Labelled photos from "dataset", an image-classification folder in eugeniahwd/med-drop. The possible labels are: aerosol inhaler, Entrostop, Fatigon, non drug, Promag, Woods.

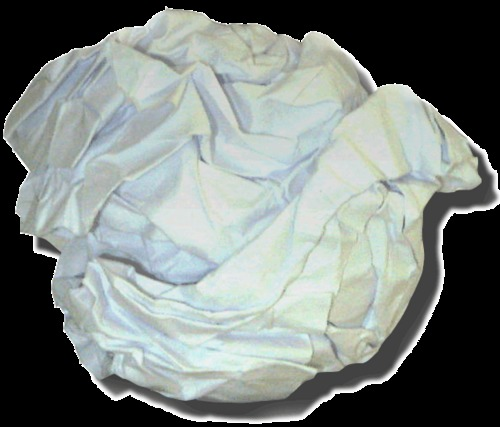
Label: non drug

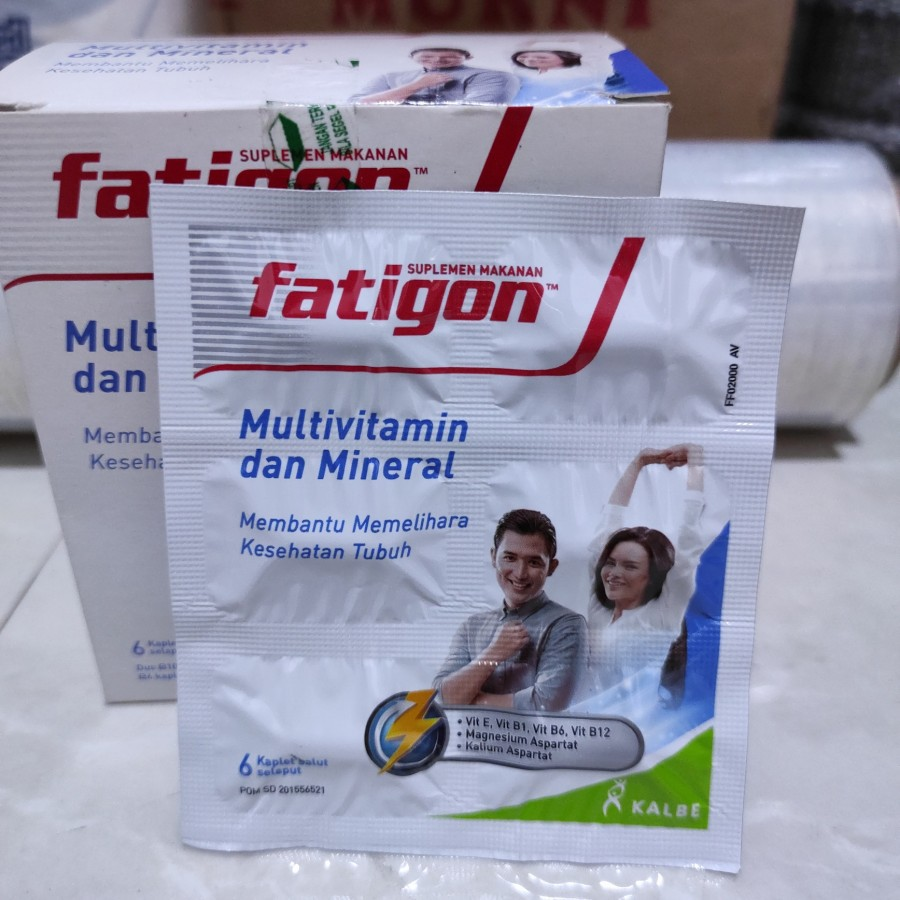
Label: Fatigon

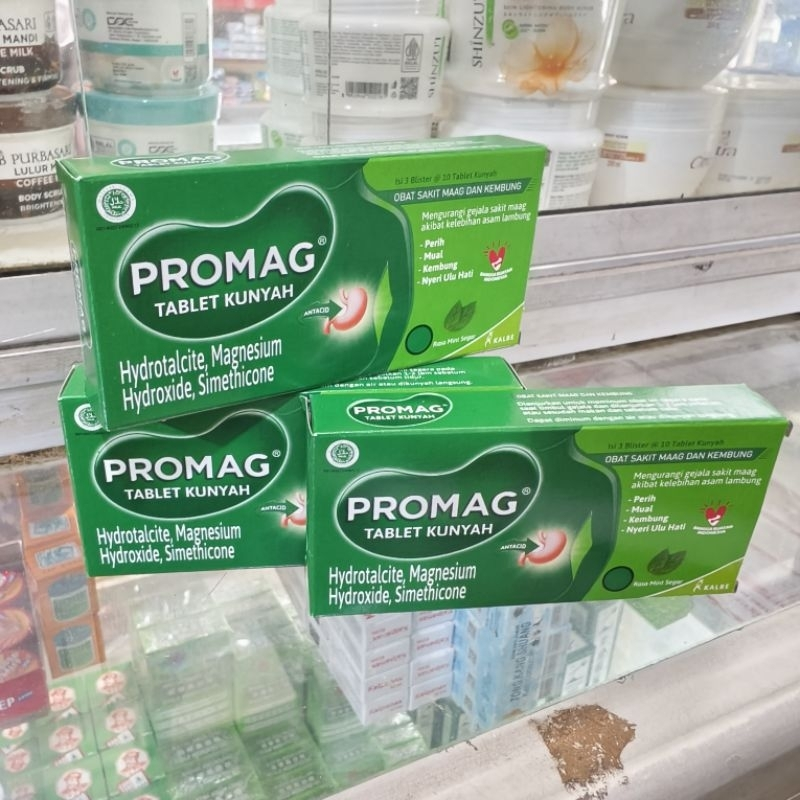
Label: Promag

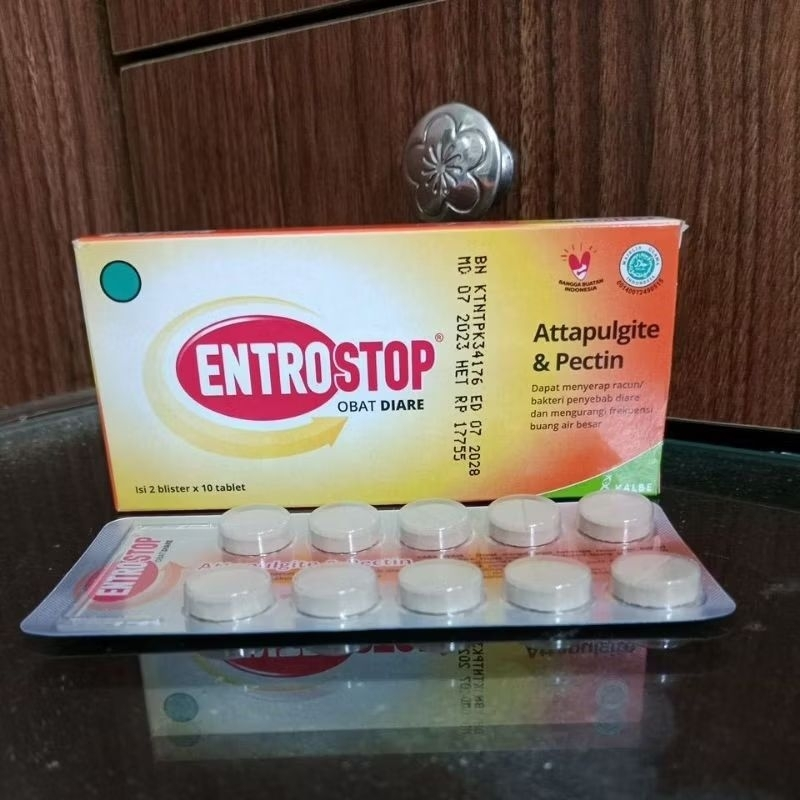
Label: Entrostop

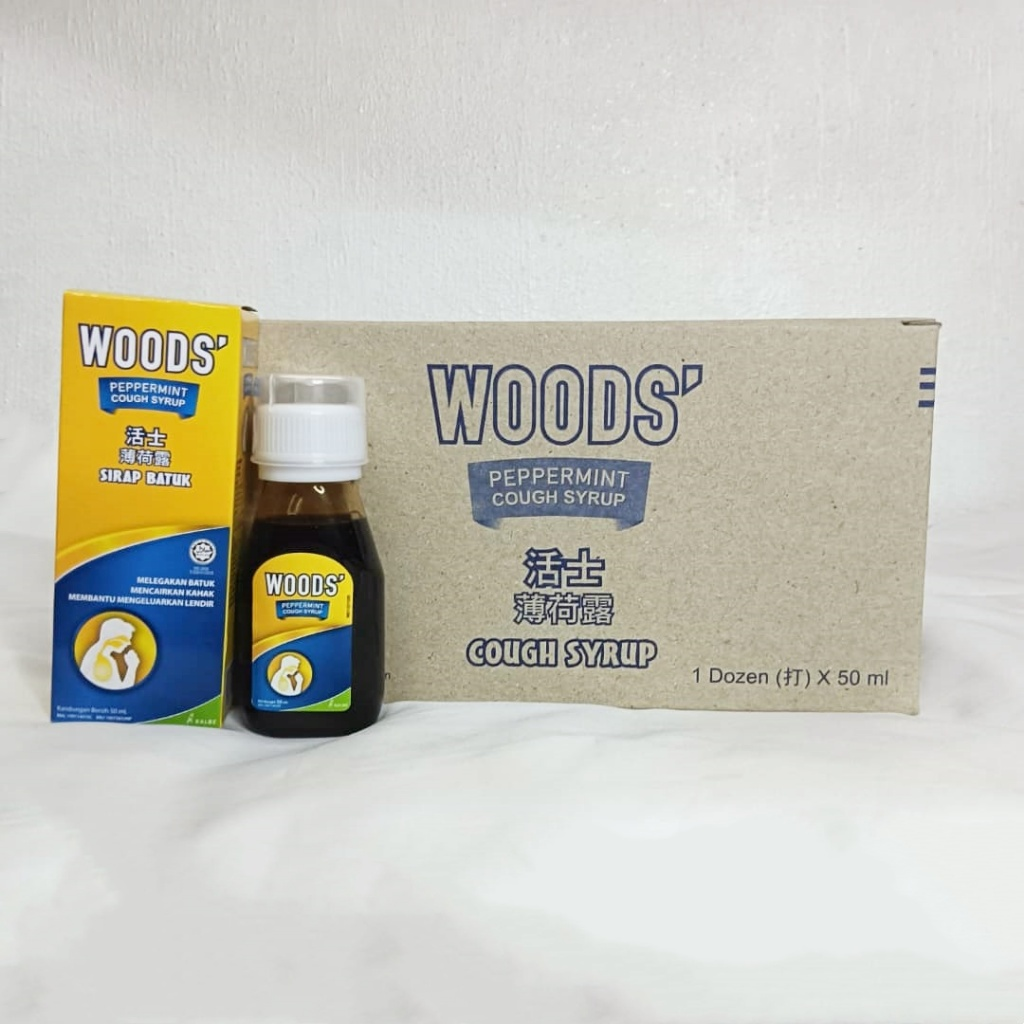
Label: Woods

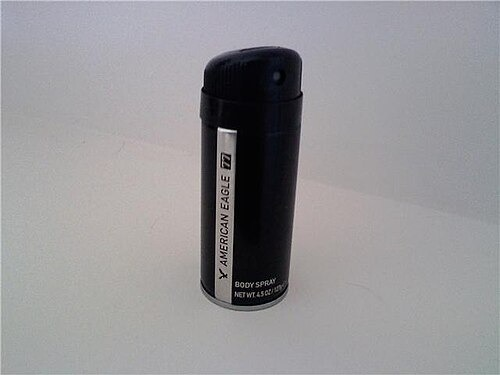
Label: aerosol inhaler
